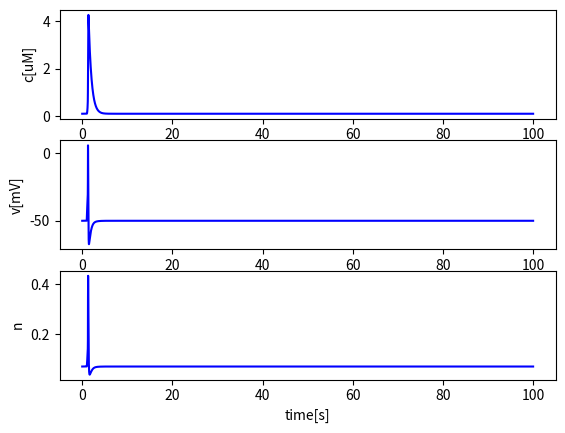

Here is the Python script that generated this plot:
#!/usr/bin/env python
# -*- coding: utf-8 -*-

import numpy as np
import matplotlib.pyplot as plt
from scipy.integrate import odeint

class YochumCell:
    '''Following Yochum 2016'''
    def __init__(self, T = 20, dt = 0.0001):
        # General parameters
        self.c_m = 1e-3 # [mF/cm^2]
        self.R = 8.314 # [J/K/mol]
        self.F = 96.487 # [kC/mol]
        self.Temp = 295 # [K]
 
        # Calcium current parameters
        self.g_ca = 0.02694061 # [mS/cm^2]
        self.v_ca = -20.07451779 # [mV]
        self.r_ca = 5.97139101 # [mV]
        self.j_back = 0.02397327 # [uA/cm^2]
        self.co = 3000 # [uM]

        # Potassium current parameters
        self.g_k = 0.064 # [mS/cm^2]
        self.e_k = -83 # [mV]
        self.g_kca = 0.08 # [mS/cm^2]
        self.kai = 10 # [uM]

        # Leak parameters
        self.g_l = 0.0055 # [mS/cm^2]
        self.e_l = -20 # [mV]

        # Calcium dynamics parameters
        self.k_ca = 10 # [s-1]
        self.f_c = 0.4
        self.alpha = 40 # [uM*cm^2/uC]

        # Initial values
        self.c0 = 0.1
        self.v0 = - 50
        self.n0 = 0.079257

        # Time
        self.T = T
        self.dt = dt
        self.time = np.linspace(0, T, int(T/dt))

    '''Calcium terms'''
    def i_ca(self, v, c):
        # Calcium current (L-type, T-type and background)

        e_ca = self.R * self.Temp / (2 * self.F) * np.log(self.co / c)

        return self.g_ca * 1 / (1 + np.exp((self.v_ca - v)/self.r_ca)) * (v - e_ca) + self.j_back

    '''Voltage-gated Potassium terms'''
    def i_k(self, v, n):
        # Voltage-gated potassium current
        return self.g_k * n * (v - self.e_k)

    def n_inf(self, v):
        return 1 / (1 + np.exp((4.2-v)/21.1))

    def tau_n(self, v):
        return 0.02375 * np.exp(-v/72.15)

    '''CaK terms'''
    def i_kca(self, v, c):
        return self.g_kca * c**2 / (c**2 + self.kai**2) * (v - self.e_k)

    '''Leak channel'''
    def i_l(self, v):

        e_l = self.v0 - (- self.i_ca(self.v0, self.c0) \
             - self.i_k(self.v0, self.n0) - self.i_kca(self.v0, self.c0)) / self.g_l

        return self.g_l * (v - e_l)

    '''Stimulation'''
    def i_stim(self, t):
        if 1 <= t < 1.4:
            return 0.1175
        else:
            return 0

    '''Numerical terms'''
    def rhs(self, y, t):

        c, v, n = y

        dcdt = self.f_c * (-self.alpha*self.i_ca(v, c) - self.k_ca * c)
        dvdt = 1/self.c_m * (self.i_stim(t) - self.i_ca(v, c) - self.i_k(v, n) - self.i_kca(v, c) - self.i_l(v))
        dndt = (self.n_inf(v) - n) / self.tau_n(v)

        return [dcdt, dvdt, dndt]

    def step(self):
        
        self.n0 = self.n_inf(self.v0)
        self.k_ca = -self.alpha*self.i_ca(self.v0, self.c0) / self.c0

        y0 = [self.c0, self.v0, self.n0]
        sol = odeint(self.rhs, y0, self.time, hmax = 0.005)
        return sol

    '''Visualize results'''
    def plot(self, a, tmin=0, tmax=100, xlabel = 'time[s]', ylabel = None, color = 'b'):
        plt.plot(self.time[int(tmin/self.dt):int(tmax/self.dt)], a[int(tmin/self.dt):int(tmax/self.dt)], color)
        if xlabel:  plt.xlabel(xlabel)
        if ylabel:  plt.ylabel(ylabel)

if __name__ == '__main__':
    model = YochumCell(100)
    sol = model.step()
    c = sol[:, 0]
    v = sol[:, 1]
    n = sol[:, 2]

    plt.figure()
    plt.subplot(311)
    model.plot(c, ylabel='c[uM]')
    plt.subplot(312)
    model.plot(v, ylabel='v[mV]')
    plt.subplot(313)
    model.plot(n, ylabel='n')
    plt.show()

    